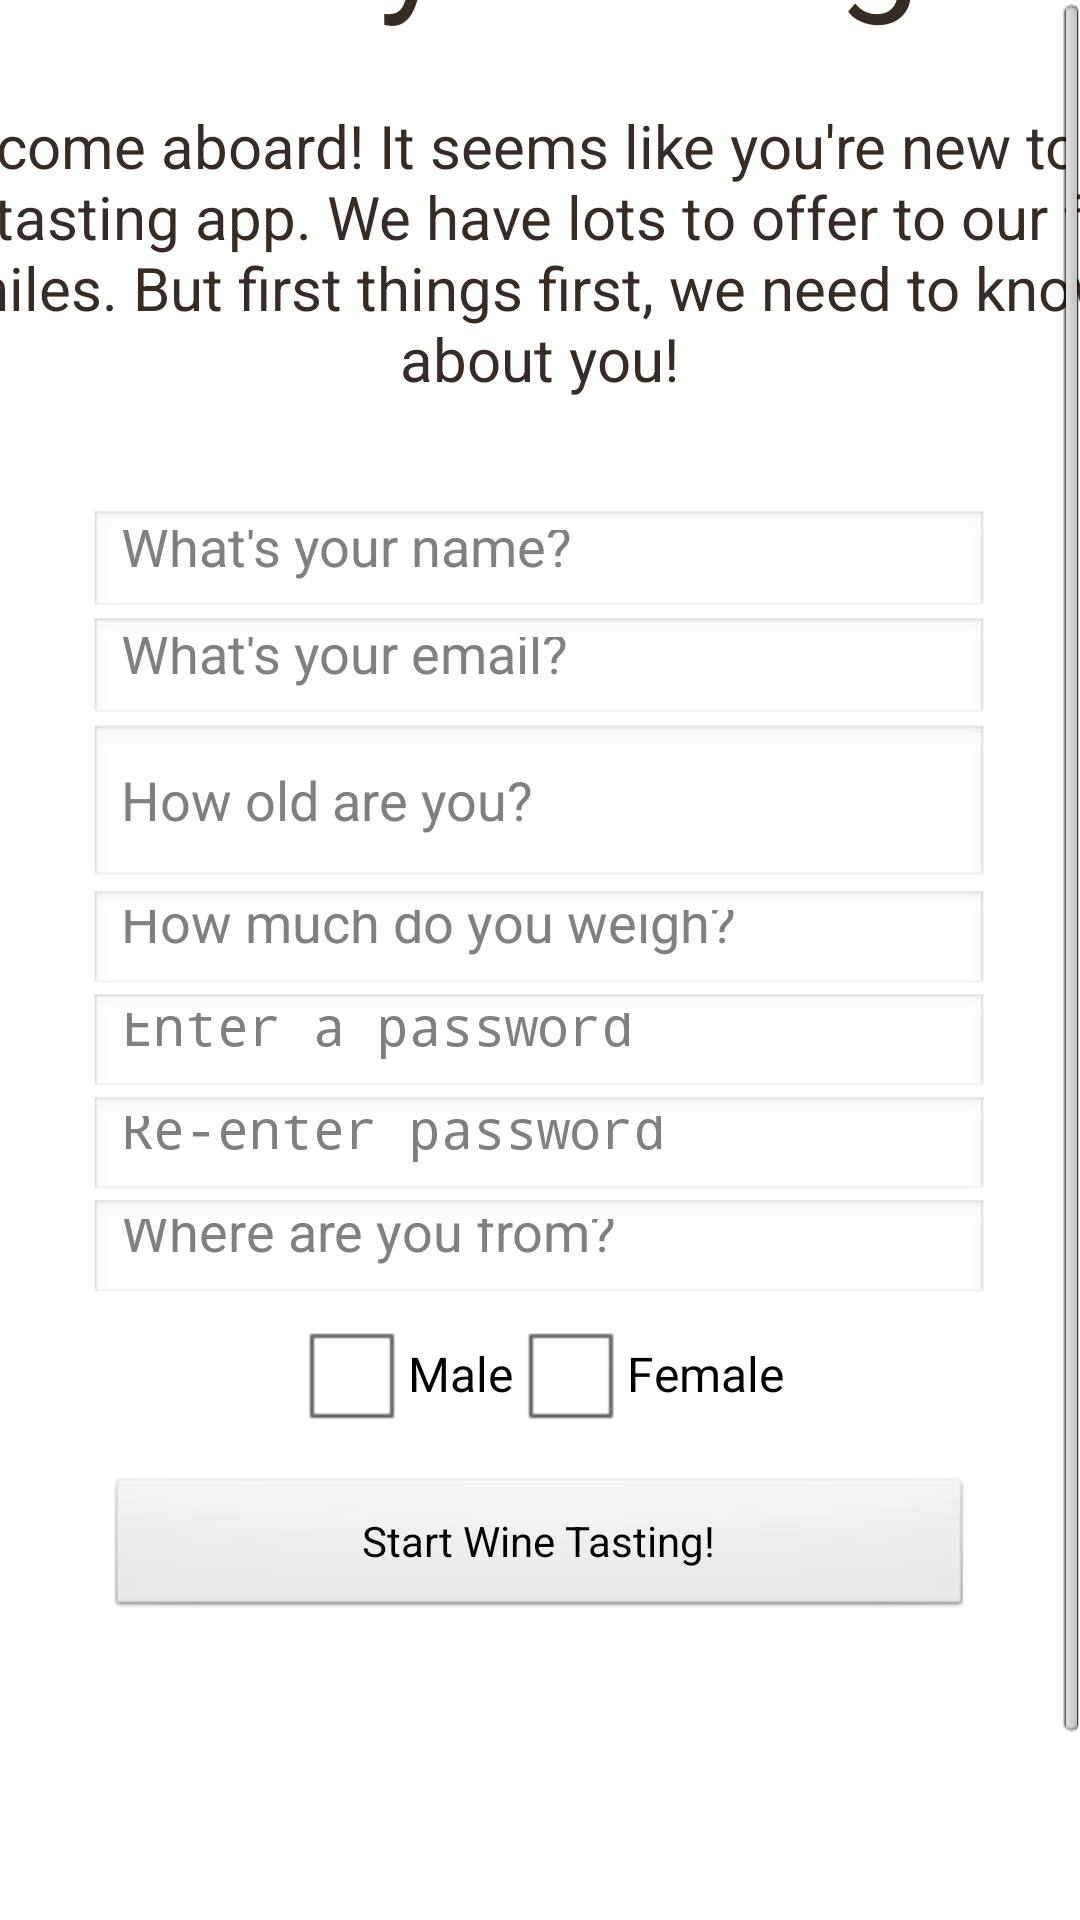

Android layout source for this screen:
<!-- AndroidManifest.xml: application theme AppTheme -->
<!-- res/layout/activity_signup.xml -->
<?xml version="1.0" encoding="utf-8"?>
<ScrollView xmlns:android="http://schemas.android.com/apk/res/android"
    android:layout_width="fill_parent"
    android:layout_height="match_parent"
    android:background="@drawable/background" >

    <RelativeLayout
        android:layout_width="530dp"
        android:layout_height="775dp"
        android:layout_gravity="center"
        android:background="@drawable/greenbg"
        android:gravity="center"
        android:orientation="horizontal" >
    <RelativeLayout
        android:layout_width="515dp"
        android:layout_height="760dp"
        android:layout_gravity="center"
        android:background="#ffffff"
        android:gravity="center"
        android:orientation="horizontal" >
 
        

        <LinearLayout
            android:id="@+id/header"
            android:layout_width="fill_parent"
            android:layout_height="90dip"
            android:orientation="horizontal"
            android:paddingBottom="5dip"
            android:paddingTop="5dip" >
             <TextView 
                android:id="@+id/greeting"
                 android:layout_width="fill_parent"
                android:layout_height="wrap_content"
                android:textColor="#372c24"
                style="@style/BigTextStyle"
                android:gravity="center"
            	android:text="@string/reg_greeting" />
             
        
		</LinearLayout>
        
 		<LinearLayout
            android:id="@+id/header2"
            android:layout_width="fill_parent"
            android:layout_height="130dip"
            android:orientation="horizontal"
            android:layout_below="@id/header"
            android:paddingBottom="5dip"
            android:paddingTop="5dip" >
 		<TextView 
                android:id="@+id/greeting2"
                 android:layout_width="fill_parent"
                android:layout_height="wrap_content"
                android:textColor="#372c24"
                android:gravity="center"
                style="@style/MediumTextStyle"
            	android:text="@string/greeting2" />
 		</LinearLayout>
        

        <LinearLayout
            android:id="@+id/footer"
            android:layout_width="fill_parent"
            android:layout_height="150dip"
            android:layout_alignParentBottom="true"
            android:orientation="horizontal" >
        
		</LinearLayout>
                   
        
 
        

         <LinearLayout
             android:id="@+id/reg_info"
             android:layout_width="match_parent"
             android:layout_height="wrap_content"
             android:layout_above="@id/footer"
             android:layout_below="@id/header2"
             android:orientation="vertical"
             android:padding="10dip" >

             <EditText
                 android:id="@+id/reg_name"
                 android:layout_width="300dp"
                 android:layout_height="0dp"
                 android:layout_gravity="center_horizontal"
                 android:layout_weight="0.73"
                 android:ems="10"
                 android:hint="What&apos;s your name?"
                 android:inputType="text"
                  />
             

             <EditText
                 android:id="@+id/reg_email"
                 android:layout_width="300dp"
                 android:layout_height="0dp"
                 android:layout_gravity="center_horizontal"
                 android:layout_weight="0.73"
                 android:ems="10"
                 android:hint="What&apos;s your email?"
                 android:inputType="textEmailAddress" />

             

             <EditText
                 android:id="@+id/reg_age"
                 android:layout_width="300dip"
                 android:layout_height="wrap_content"
                 android:layout_gravity="center_horizontal"
                 android:layout_weight="0.15"
                 android:ems="10"
                 android:hint="How old are you?"
                 android:inputType="number"
                 android:maxLength="3" />

             

             <EditText
                 android:id="@+id/reg_weight"
                 android:layout_width="300dip"
                 android:layout_height="0dp"
                 android:layout_gravity="center_horizontal"
                 android:layout_weight="0.70"
                 android:ems="10"
                 android:hint="How much do you weigh?"
                 android:inputType="number"
                 android:maxLength="3" />
   			
             <EditText
                 android:id="@+id/reg_password"
                 android:layout_width="300dip"
                 android:layout_height="0dp"
                 android:layout_gravity="center_horizontal"
                 android:layout_weight="0.70"
                 android:ems="10"
                 android:hint="Enter a password"
                 android:inputType="textPassword" 
                 android:maxLength="16" />
             
              <EditText
                 android:id="@+id/reg_password1"
                 android:layout_width="300dip"
                 android:layout_height="0dp"
                 android:layout_gravity="center_horizontal"
                 android:layout_weight="0.70"
                 android:ems="10"
                 android:hint="Re-enter password"
                 android:inputType="textPassword" 
                 android:maxLength="16" />

             <EditText
                 android:id="@+id/reg_country"
                 android:layout_width="300dip"
                 android:layout_height="0dp"
                 android:layout_gravity="center_horizontal"
                 android:layout_weight="0.70"
                 android:ems="10"
                 android:hint="Where are you from?" />
             

             <TableRow
                 android:id="@+id/tableRow1"
                 android:layout_width="wrap_content"
                 android:layout_height="wrap_content"
                 android:layout_gravity="center_horizontal" >

                 <CheckBox
                     android:id="@+id/male"
                     android:layout_width="wrap_content"
                     android:layout_height="wrap_content"
                     android:layout_gravity="center_horizontal"
                     android:text="Male" />

             	<CheckBox
                	 android:id="@+id/female"
                 	android:layout_width="wrap_content"
                 	android:layout_height="wrap_content"
                 	android:layout_gravity="center_horizontal"
                 	android:text="Female" />

             </TableRow>

             <Button
                 android:id="@+id/btnRegister"
                 android:layout_width="289dp"
                 android:layout_height="wrap_content"
                 android:layout_gravity="center_horizontal"
                 android:layout_marginTop="10dip"
                 android:text="Start Wine Tasting!" />

         </LinearLayout>

        
 
  </RelativeLayout>
</RelativeLayout>
</ScrollView>
<!-- resources referenced by this layout -->
<resources>
  <!-- drawable greenbg: png bitmap (drawable-hdpi, 378515 bytes) -->
  <string name="greeting2">Welcome aboard! It seems like you\'re new to our wine tasting app. We have lots to offer to our fellow oenophiles. But first things first, we need to know more about you!</string>
  <string name="reg_greeting">Howdy Stranger!</string>
  <style name="BigTextStyle">
      <item name="android:textSize">50dp</item> 
  </style>
  <style name="MediumTextStyle">
      <item name="android:textSize">20dp</item> 
  </style>
  <style name="AppTheme" parent="AppBaseTheme">
  
          
          <item name="vpiTabPageIndicatorStyle">@style/MyTabPageIndicator</item>
      </style>
  <style name="AppBaseTheme" parent="android:Theme.Light">
          
      </style>
  <style name="MyTabPageIndicator" parent="Widget.TabPageIndicator">
          <item name="android:background">@drawable/vpi__tab_indicator</item>
          <item name="android:paddingLeft">22dip</item>
          <item name="android:paddingRight">22dip</item>
          <item name="android:paddingTop">12dp</item>
          <item name="android:paddingBottom">12dp</item>
          <item name="android:textAppearance">@style/MyTabPageIndicator.Text</item>
          <item name="android:textSize">12sp</item>
          <item name="android:maxLines">1</item>
          <item name="footerColor">#600017</item>
          <item name="footerIndicatorHeight">3dp</item>
          <item name="footerLineHeight">1.5dp</item>
          <item name="footerPadding">6dp</item>
          <item name="selectedColor">#600017</item>
          <item name="android:textColor">#600017</item>
          
      </style>
  <style name="MyTabPageIndicator.Text" parent="TextAppearance.TabPageIndicator">
          <item name="android:textStyle">bold</item>
          <item name="android:textColor">@android:color/black</item>
      </style>
</resources>
